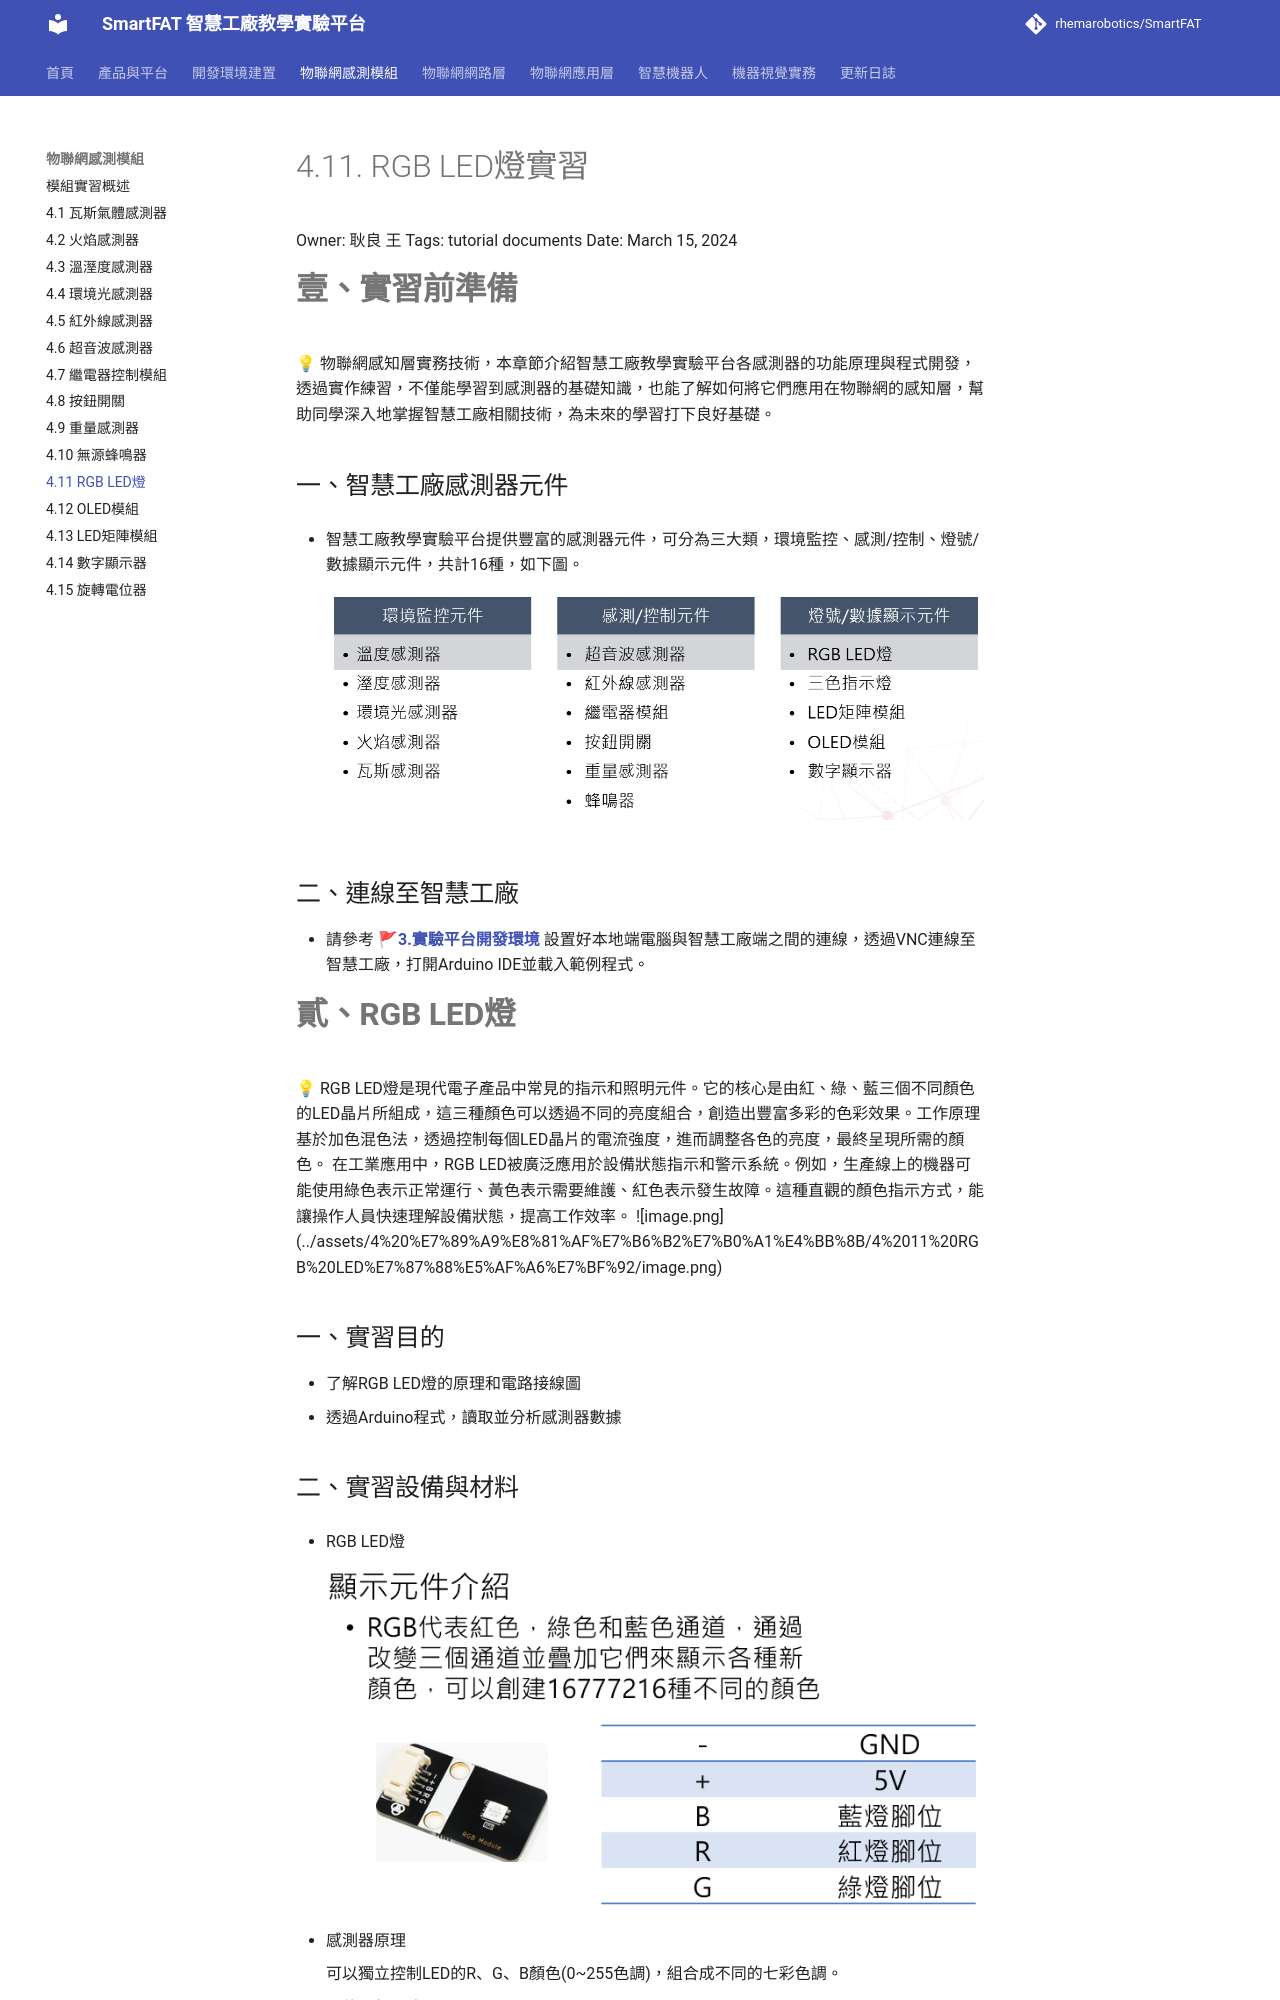

repository: rhemarobotics/SmartFAT · page: modules/rgb-led/index.html · generator: mkdocs

# 4.11. RGB LED燈實習

Owner: 耿良 王
Tags: tutorial documents
Date: March 15, 2024

# **壹、實習前準備**

<aside>
💡 物聯網感知層實務技術，本章節介紹智慧工廠教學實驗平台各感測器的功能原理與程式開發，透過實作練習，不僅能學習到感測器的基礎知識，也能了解如何將它們應用在物聯網的感知層，幫助同學深入地掌握智慧工廠相關技術，為未來的學習打下良好基礎。

</aside>

## 一、智慧工廠感測器元件

- 智慧工廠教學實驗平台提供豐富的感測器元件，可分為三大類，環境監控、感測/控制、燈號/數據顯示元件，共計16種，如下圖。
    
    ![](../assets/4%20%E7%89%A9%E8%81%AF%E7%B6%B2%E7%B0%A1%E4%BB%8B/4%201%20%E7%93%A6%E6%96%AF%E6%B0%A3%E9%AB%94%E6%84%9F%E6%B8%AC%E5%99%A8%E5%AF%A6%E7%BF%92/image9.png)
    

## 二、連線至智慧工廠

- 請參考 🚩[**3.實驗平台開發環境**](../development/setup.md) 設置好本地端電腦與智慧工廠端之間的連線，透過VNC連線至智慧工廠，打開Arduino IDE並載入範例程式。

# **貳、RGB LED燈**

<aside>
💡

RGB LED燈是現代電子產品中常見的指示和照明元件。它的核心是由紅、綠、藍三個不同顏色的LED晶片所組成，這三種顏色可以透過不同的亮度組合，創造出豐富多彩的色彩效果。工作原理基於加色混色法，透過控制每個LED晶片的電流強度，進而調整各色的亮度，最終呈現所需的顏色。
在工業應用中，RGB LED被廣泛應用於設備狀態指示和警示系統。例如，生產線上的機器可能使用綠色表示正常運行、黃色表示需要維護、紅色表示發生故障。這種直觀的顏色指示方式，能讓操作人員快速理解設備狀態，提高工作效率。

![image.png](../assets/4%20%E7%89%A9%E8%81%AF%E7%B6%B2%E7%B0%A1%E4%BB%8B/4%2011%20RGB%20LED%E7%87%88%E5%AF%A6%E7%BF%92/image.png)

</aside>

## 一、實習目的

- 了解RGB LED燈的原理和電路接線圖
- 透過Arduino程式，讀取並分析感測器數據

## 二、實習設備與材料

- RGB LED燈
    
    ![image.png](../assets/4%20%E7%89%A9%E8%81%AF%E7%B6%B2%E7%B0%A1%E4%BB%8B/4%2011%20RGB%20LED%E7%87%88%E5%AF%A6%E7%BF%92/image%201.png)
    
- 感測器原理
    
    可以獨立控制LED的R、G、B顏色(0~255色調)，組合成不同的七彩色調。
    
- 元件內部電路圖
    
    ![image.png](../assets/4%20%E7%89%A9%E8%81%AF%E7%B6%B2%E7%B0%A1%E4%BB%8B/4%2011%20RGB%20LED%E7%87%88%E5%AF%A6%E7%BF%92/image%202.png)
    

## 三、實習步驟

- 打開Arduino IDE，載入 /ArduinoProjects/Programming/RGBLed/RGBLed.ino 檔案。
